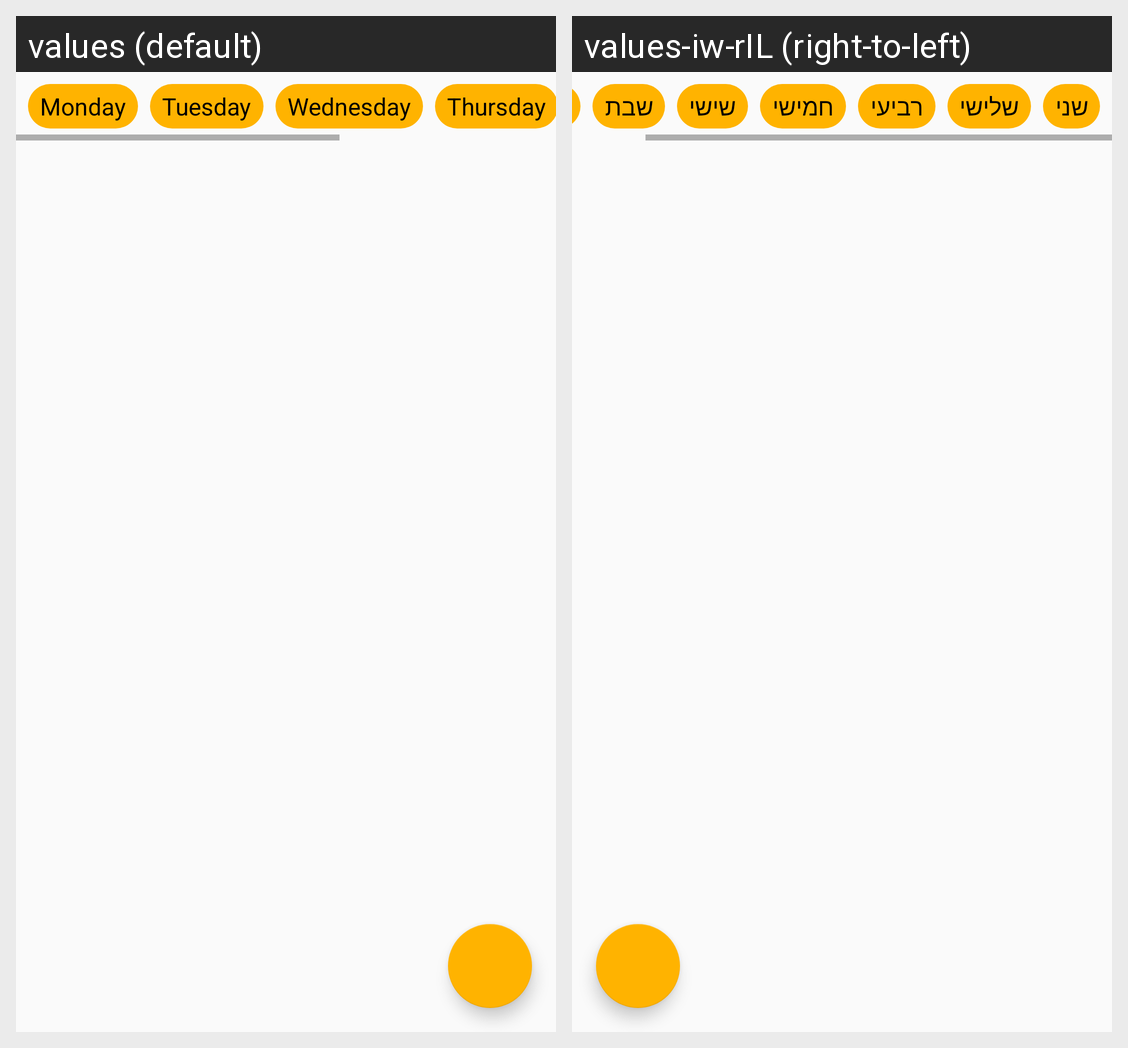

Strings drawn on this Android screen and how each of the app's shown locales translates them:
Android screen res/layout/fragment_timetable.xml rendered under 2 locales, left to right: values (default), values-iw-rIL (right-to-left). Device: Nexus 5 (rendered at 1080×1920; each locale shown at half size, 540×960, under a caption strip naming it); theme AppTheme.
Strings drawn on this screen, with the default value and each locale's value (text and hints the layout hard-codes, and strings that could not be matched under every locale, appear in the picture but are not listed):

monday
  values: Monday
  values-iw-rIL: שני

tuesday
  values: Tuesday
  values-iw-rIL: שלישי

wednesday
  values: Wednesday
  values-iw-rIL: רביעי

thursday
  values: Thursday
  values-iw-rIL: חמישי
